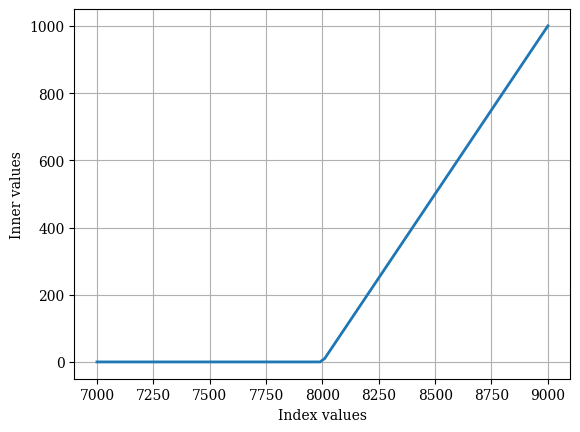

Source code (Python):
import numpy as np
import matplotlib as mlp
import matplotlib.pyplot as plt

mlp.rcParams['font.family'] = 'serif'

Strike_price = 8000

# Graphical output
Index_levels = np.linspace(7000,9000,100)
Intrinsic_values = np.maximum(Index_levels - Strike_price,0)

plt.figure()
plt.plot(Index_levels,Intrinsic_values,lw=2)
plt.xlabel("Index values")
plt.ylabel("Inner values")
plt.grid(True)
plt.show()
